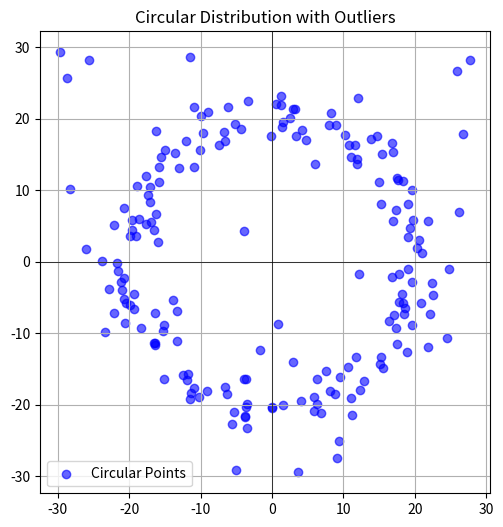

Source code (Python):
import numpy as np
import matplotlib.pyplot as plt

# Parameters
num_points = 150
num_outliers = 40
radius = 20

# Generate circular distribution points
angles = np.linspace(0, 2 * np.pi, num_points)
x_circle = radius * np.cos(angles) + np.random.normal(0, 2, num_points)
y_circle = radius * np.sin(angles) + np.random.normal(0, 2, num_points)

# Generate random outliers
x_outliers = np.random.uniform(-30, 30, num_outliers)
y_outliers = np.random.uniform(-30, 30, num_outliers)

x = np.append(x_circle,x_outliers)
y = np.append(y_circle,y_outliers)

# Plot the points
plt.figure(figsize=(6, 6))
plt.scatter(x, y, color='blue', label='Circular Points', alpha=0.6)
plt.axhline(0, color='black',linewidth=0.5)
plt.axvline(0, color='black',linewidth=0.5)
plt.title('Circular Distribution with Outliers')
plt.legend()
plt.grid(True)
plt.gca().set_aspect('equal', adjustable='box')
plt.show()

